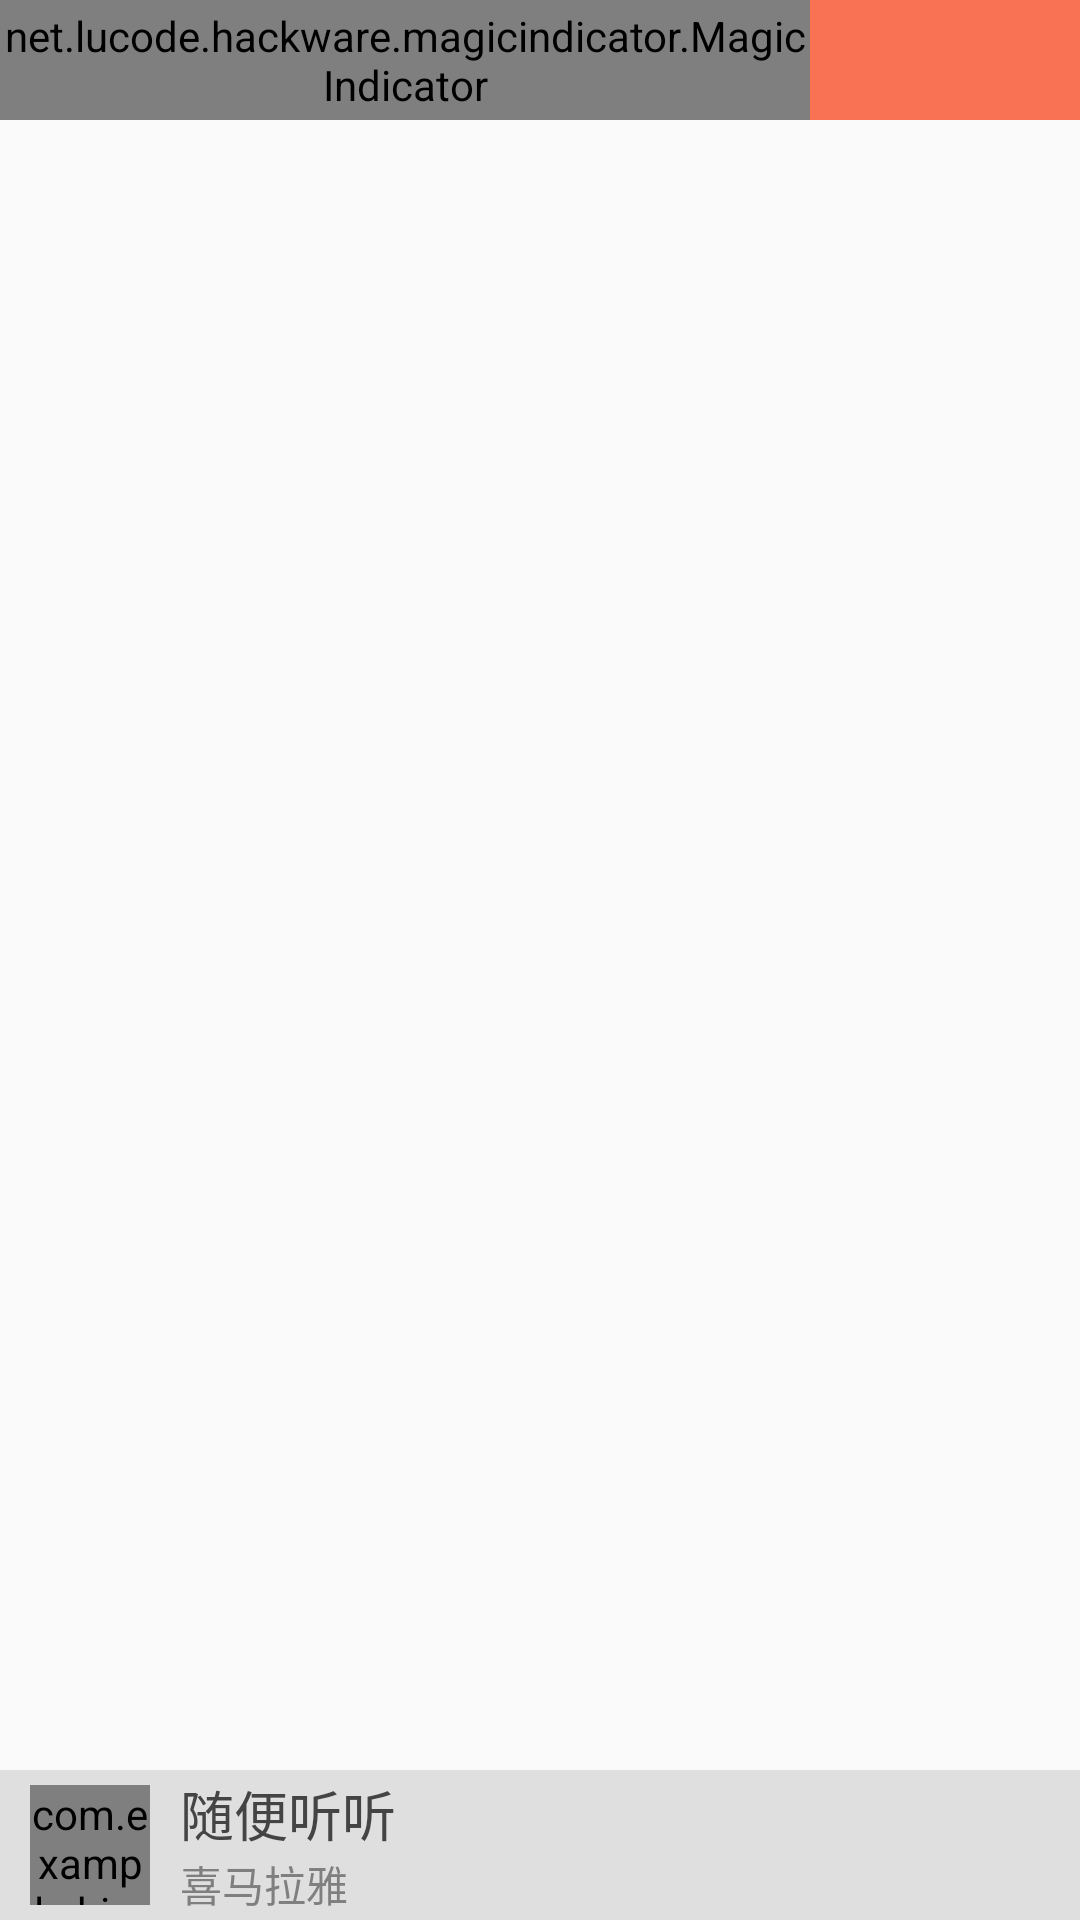

This screen was rendered from an Android layout file. Write that file and the resources it references.
<!-- AndroidManifest.xml: application theme AppTheme -->
<!-- res/layout/activity_main.xml -->
<?xml version="1.0" encoding="utf-8"?>
<RelativeLayout xmlns:android="http://schemas.android.com/apk/res/android"
    xmlns:app="http://schemas.android.com/apk/res-auto"
    xmlns:tools="http://schemas.android.com/tools"
    android:layout_width="match_parent"
    android:layout_height="match_parent"
    android:orientation="vertical"
    tools:context=".MainActivity">

    <LinearLayout
        android:layout_width="match_parent"
        android:layout_height="40dp"
        android:background="@color/main_color"
        android:orientation="horizontal">

        <net.lucode.hackware.magicindicator.MagicIndicator
            android:id="@+id/main_indicator"
            android:layout_width="0dp"
            android:layout_height="match_parent"
            android:layout_weight="3" />

        <RelativeLayout
            android:id="@+id/search_btn"
            android:layout_width="0dp"
            android:layout_height="match_parent"
            android:layout_weight="1">

            <ImageView
                android:layout_width="15dp"
                android:layout_height="15dp"
                android:layout_centerInParent="true"
                android:src="@mipmap/search_icon" />
        </RelativeLayout>

    </LinearLayout>

    <androidx.viewpager.widget.ViewPager
        android:id="@+id/content_pager"
        android:layout_width="match_parent"
        android:layout_height="wrap_content"
        android:layout_marginTop="40dp"
        android:layout_marginBottom="50dp"
        android:overScrollMode="never" />

    <LinearLayout
        android:id="@+id/main_play_control_item"
        android:layout_width="match_parent"
        android:layout_height="50dp"
        android:layout_alignParentBottom="true"
        android:layout_gravity="center_vertical"
        android:background="#dfdfdf"
        android:gravity="center_vertical"
        android:orientation="horizontal">

        <com.example.himalaya.views.RoundRectImageView
            android:id="@+id/main_track_cover"
            android:layout_width="40dp"
            android:layout_height="40dp"
            android:layout_marginLeft="10dp"
            android:src="@mipmap/logo"/>

        <LinearLayout
            android:layout_width="0dp"
            android:layout_height="wrap_content"
            android:layout_marginLeft="10dp"
            android:layout_weight="1"
            android:orientation="vertical">

            <TextView
                android:id="@+id/main_head_title"
                android:layout_width="wrap_content"
                android:layout_height="wrap_content"
                android:ellipsize="marquee"
                android:marqueeRepeatLimit="marquee_forever"
                android:singleLine="true"
                android:text="@string/listener_as_you_like_text"
                android:textColor="#444444"
                android:textSize="18sp" />

            <TextView
                android:id="@+id/main_sub_title"
                android:layout_width="wrap_content"
                android:layout_height="wrap_content"
                android:text="@string/app_name"
                android:textColor="#7f7f7f"
                android:textSize="14sp" />
        </LinearLayout>

        <ImageView
            android:id="@+id/main_play_control"
            android:layout_width="30dp"
            android:layout_height="30dp"
            android:layout_marginRight="10dp"
            android:src="@drawable/selector_player_stop" />
    </LinearLayout>
</RelativeLayout>
<!-- resources referenced by this layout -->
<resources>
  <color name="main_color">#FA7254</color>
  <string name="app_name">喜马拉雅</string>
  <string name="listener_as_you_like_text">随便听听</string>
  <style name="AppTheme" parent="Theme.AppCompat.Light.DarkActionBar">
          <item name="colorPrimary">@color/main_color</item>
          <item name="colorPrimaryDark">@color/main_color</item>
          <item name="colorAccent">@color/main_color</item>
          
      </style>
</resources>
